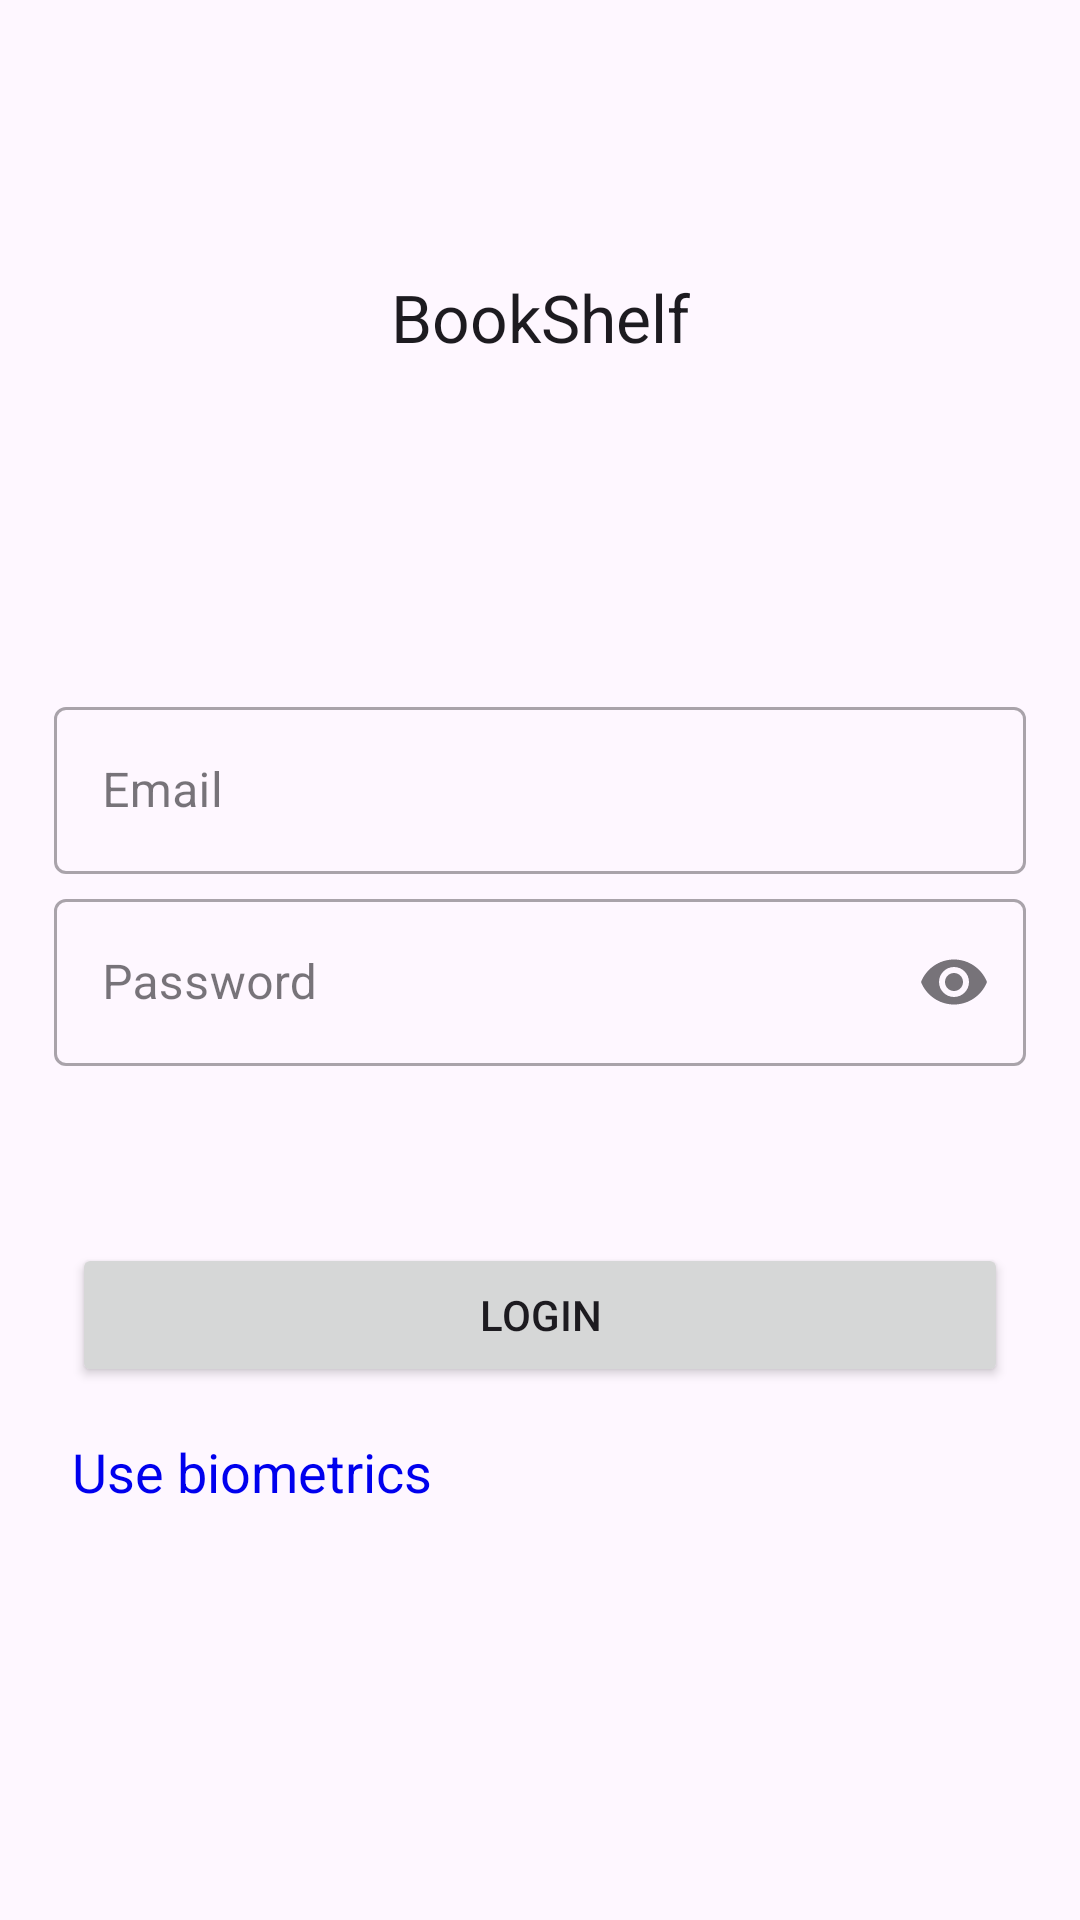

The Android layout XML behind this screen, and the referenced resources:
<!-- AndroidManifest.xml: application theme Theme.BookShelf -->
<!-- res/layout/activity_login.xml -->
<?xml version="1.0" encoding="utf-8"?>
<androidx.constraintlayout.widget.ConstraintLayout xmlns:android="http://schemas.android.com/apk/res/android"
    xmlns:app="http://schemas.android.com/apk/res-auto"
    xmlns:tools="http://schemas.android.com/tools"
    android:id="@+id/main"
    android:layout_width="match_parent"
    android:layout_height="match_parent"
    tools:context=".login.LoginActivity">

    <ProgressBar
        android:id="@+id/prgbar"
        android:layout_width="48dp"
        android:layout_height="48dp"
        android:visibility="gone"
        app:layout_constraintBottom_toBottomOf="parent"
        app:layout_constraintEnd_toEndOf="parent"
        app:layout_constraintStart_toStartOf="parent"
        app:layout_constraintTop_toTopOf="parent" />

    <com.google.android.material.textfield.TextInputLayout
        android:id="@+id/txtLay_emailAdd"
        style="@style/Widget.MaterialComponents.TextInputLayout.OutlinedBox"
        android:layout_width="0dp"
        android:layout_height="0dp"
        android:hint="@string/email"
        app:endIconMode="clear_text"
        app:layout_constraintWidth_max="488dp"
        app:layout_constraintBottom_toBottomOf="parent"
        app:layout_constraintEnd_toEndOf="parent"
        app:layout_constraintHeight_percent="0.1"
        app:layout_constraintStart_toStartOf="parent"
        app:layout_constraintTop_toTopOf="parent"
        app:layout_constraintVertical_bias="0.4"
        app:layout_constraintWidth_percent="0.9">

        <com.google.android.material.textfield.TextInputEditText
            android:id="@+id/username"
            android:layout_width="match_parent"
            android:layout_height="wrap_content"
            android:maxLength="20" />
    </com.google.android.material.textfield.TextInputLayout>

    <com.google.android.material.textfield.TextInputLayout
        android:id="@+id/txtLay_pass_signup"
        style="@style/Widget.MaterialComponents.TextInputLayout.OutlinedBox"
        android:layout_width="0dp"
        android:layout_height="0dp"
        android:hint="@string/password_hint"
        app:endIconMode="password_toggle"
        app:layout_constraintWidth_max="488dp"
        app:layout_constraintEnd_toEndOf="parent"
        app:layout_constraintHeight_percent="0.1"
        app:layout_constraintStart_toStartOf="parent"
        app:layout_constraintTop_toBottomOf="@+id/txtLay_emailAdd"
        app:layout_constraintWidth_percent="0.9">

        <com.google.android.material.textfield.TextInputEditText
            android:id="@+id/password"
            android:layout_width="match_parent"
            android:layout_height="wrap_content"
            android:inputType="textPassword"
            android:maxLength="15" />
    </com.google.android.material.textfield.TextInputLayout>

    <Button
        android:id="@+id/login"
        android:layout_width="0dp"
        android:layout_height="48dp"
        android:layout_marginHorizontal="24dp"
        app:layout_constraintWidth_max="320dp"
        android:text="@string/login"
        app:layout_constraintBottom_toBottomOf="parent"
        app:layout_constraintEnd_toEndOf="parent"
        app:layout_constraintHorizontal_bias="0.5"
        app:layout_constraintStart_toStartOf="parent"
        app:layout_constraintTop_toBottomOf="@+id/txtLay_pass_signup"
        app:layout_constraintVertical_bias="0.24000001" />

    <androidx.appcompat.widget.AppCompatTextView
        android:id="@+id/use_biometrics"
        android:layout_width="wrap_content"
        android:layout_height="wrap_content"
        android:layout_marginTop="16dp"
        android:layout_marginEnd="24dp"
        android:text="@string/use_biometrics"
        android:textAppearance="?android:attr/textAppearanceMedium"
        android:textColor="#0000EE"
        app:layout_constraintStart_toStartOf="@id/login"
        app:layout_constraintTop_toBottomOf="@+id/login" />

    <androidx.appcompat.widget.AppCompatTextView
        android:layout_width="wrap_content"
        android:layout_height="wrap_content"
        android:text="@string/app_name"
        android:textAppearance="?android:attr/textAppearanceLarge"
        app:layout_constraintBottom_toBottomOf="@id/guideline"
        app:layout_constraintLeft_toLeftOf="parent"
        app:layout_constraintRight_toRightOf="parent"
        app:layout_constraintTop_toTopOf="parent" />

    <androidx.constraintlayout.widget.Guideline
        android:id="@+id/guideline"
        android:layout_width="match_parent"
        android:layout_height="0dp"
        android:orientation="horizontal"
        app:layout_constraintGuide_percent="0.33" />

    <androidx.appcompat.widget.AppCompatTextView
        android:id="@+id/success"
        android:layout_width="match_parent"
        android:layout_height="wrap_content"
        android:visibility="gone"
        android:layout_margin="@dimen/standard_padding"
        android:textAppearance="?android:attr/textAppearanceMedium"
        android:textColor="@color/colorPrimaryDark"
        app:layout_constraintLeft_toLeftOf="parent"
        app:layout_constraintRight_toRightOf="parent"
        app:layout_constraintTop_toBottomOf="@id/use_biometrics"
        tools:text="@string/already_signedin" />

</androidx.constraintlayout.widget.ConstraintLayout>
<!-- resources referenced by this layout -->
<resources>
  <color name="colorPrimaryDark">#00574B</color>
  <string name="already_signedin">You are now done with login. Move to your real MainActivity</string>
  <string name="app_name">BookShelf</string>
  <string name="email">Email</string>
  <string name="login">Login</string>
  <string name="password_hint">Password</string>
  <string name="use_biometrics">Use biometrics</string>
  <style name="Theme.BookShelf" parent="Base.Theme.BookShelf" />
  <style name="Base.Theme.BookShelf" parent="Theme.Material3.DayNight.NoActionBar">
          
          
      </style>
</resources>
